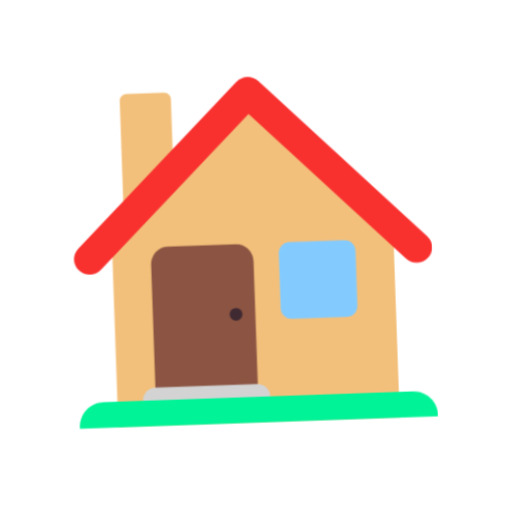
t = 0.00 s
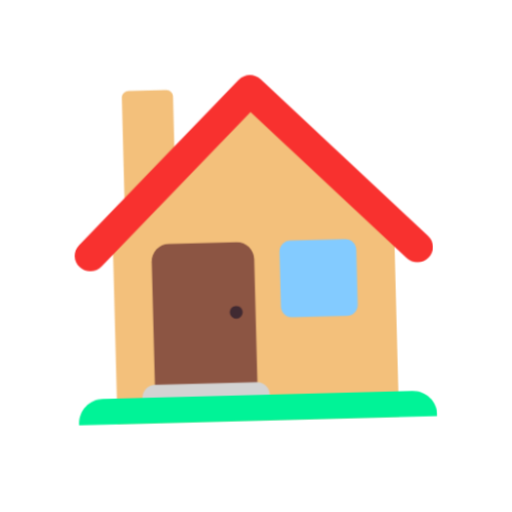
t = 0.40 s
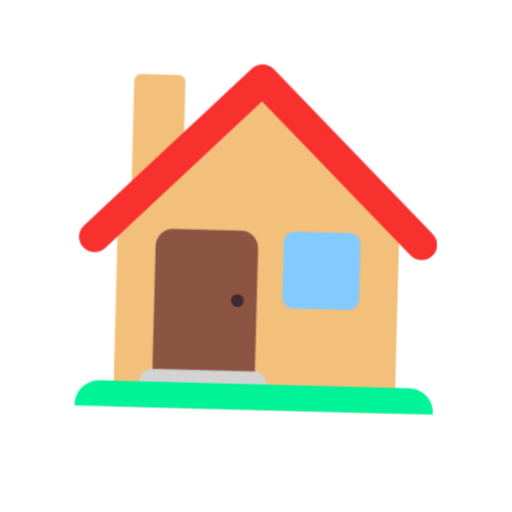
t = 1.20 s
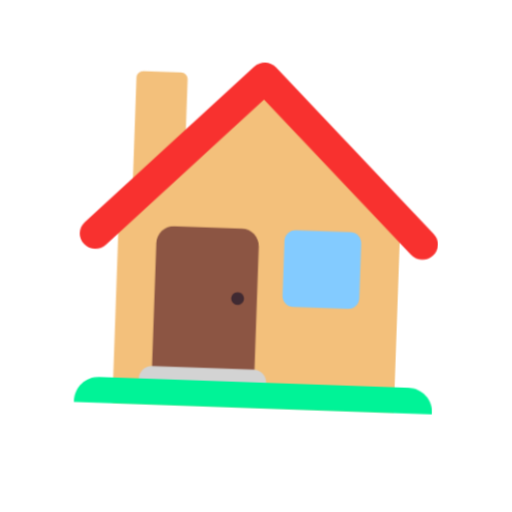
t = 1.60 s
t = 2.00 s: frame unchanged from t = 1.20 s, image omitted
t = 2.80 s: frame unchanged from t = 0.40 s, image omitted

The animated SVG that drew these frames (rendered in a browser with its animation timeline set to each time). Animation: 1 CSS @keyframes rule; one cycle of 3.20 s, repeats indefinitely.

<svg xmlns="http://www.w3.org/2000/svg" viewBox="0 0 320 320" role="img"><title>house</title><style>@media(prefers-reduced-motion:no-preference){.art{transform-origin:160px 210px;animation:float 3.2s ease-in-out infinite}@keyframes float{0%,100%{transform:translateY(0) rotate(-2deg)}50%{transform:translateY(-9px) rotate(2deg)}}}</style><g class="art"><svg viewBox="0 0 32 32" fill="none" xmlns="http://www.w3.org/2000/svg" x="32" y="32" width="256" height="256">
<path fill-rule="evenodd" clip-rule="evenodd" d="M10 8.83354V3.52275C10 3.23233 9.75879 3 9.46734 3H6.54271C6.24121 3 6 3.23233 6 3.52275V12.1687L5 13.0025V29.0025H27V14.0025L16.07 3.77246L10 8.83354Z" fill="#F3C07B"/>
<path d="M15.92 27.0025H8.08C8.04 27.0025 8 26.9625 8 26.9225V16.3925C8 15.6425 8.61 15.0325 9.36 15.0325H14.65C15.4 15.0325 16.01 15.6425 16.01 16.3925V26.9225C16 26.9625 15.96 27.0025 15.92 27.0025Z" fill="#8C5543"/>
<path d="M14.5 21.0024C14.7761 21.0024 15 20.7786 15 20.5024C15 20.2263 14.7761 20.0024 14.5 20.0024C14.2239 20.0024 14 20.2263 14 20.5024C14 20.7786 14.2239 21.0024 14.5 21.0024Z" fill="#402A32"/>
<path d="M15.96 28.0024H8C7.45 28.0024 7 27.5524 7 27.0024C7 26.4524 7.45 26.0024 8 26.0024H15.96C16.51 26.0024 16.96 26.4524 16.96 27.0024C16.96 27.5524 16.51 28.0024 15.96 28.0024Z" fill="#D3D3D3"/>
<path d="M30 29.0024H2V28.9124C2 27.8524 2.85 27.0024 3.91 27.0024H28.09C29.14 27.0024 30 27.8524 30 28.9124V29.0024Z" fill="#00F397"/>
<path d="M16.88 2.3525L29.64 14.9225C30.12 15.3925 30.12 16.1525 29.64 16.6125C29.17 17.0825 28.4 17.0825 27.92 16.6125L16.02 4.8925L4.08 16.6525C3.61 17.1225 2.84 17.1225 2.36 16.6525C1.88 16.1825 1.88 15.4225 2.36 14.9525L15.16 2.3525C15.63 1.8825 16.4 1.8825 16.88 2.3525Z" fill="#F8312F"/>
<path d="M23.14 21.0024H18.86C18.38 21.0024 18 20.6224 18 20.1424V15.8624C18 15.3924 18.38 15.0024 18.86 15.0024H23.14C23.61 15.0024 24 15.3824 24 15.8624V20.1424C24 20.6224 23.62 21.0024 23.14 21.0024Z" fill="#83CBFF"/>
</svg>
</g></svg>
